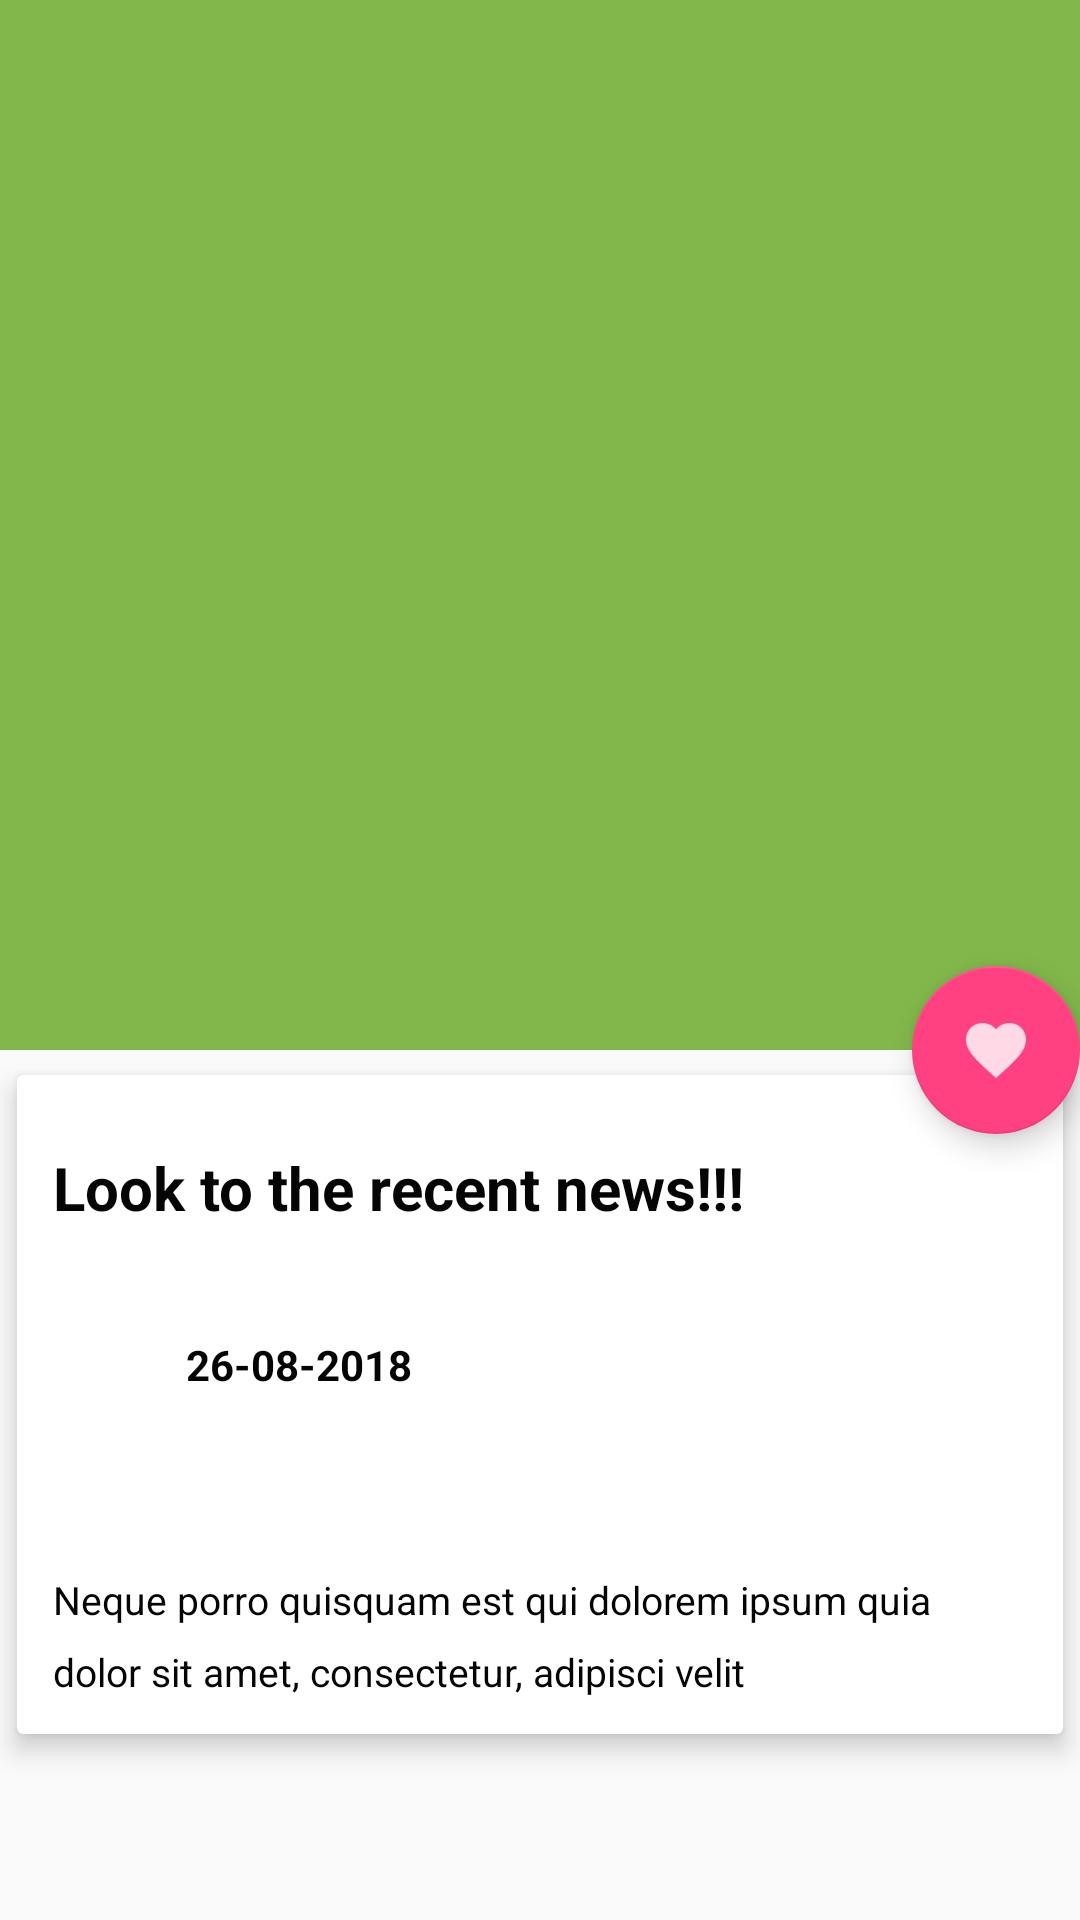

This screen was rendered from an Android layout file. Write that file and the resources it references.
<!-- AndroidManifest.xml: application theme AppTheme -->
<!-- res/layout/activity_collapsing_toolbar.xml -->
<?xml version="1.0" encoding="utf-8"?>
<android.support.design.widget.CoordinatorLayout
    xmlns:android="http://schemas.android.com/apk/res/android"
    xmlns:app="http://schemas.android.com/apk/res-auto"
    xmlns:tools="http://schemas.android.com/tools"
    android:layout_width="match_parent"
    android:layout_height="match_parent"
    tools:context=".CollapsingToolbar">

    <android.support.design.widget.AppBarLayout
        android:id="@+id/app_bar_layout"
        android:layout_width="match_parent"
        android:layout_height="wrap_content"
        android:theme="@style/ThemeOverlay.AppCompat.Dark.ActionBar"
        android:fitsSystemWindows="true">

        <android.support.design.widget.CollapsingToolbarLayout
            android:layout_width="match_parent"
            android:layout_height="350dp"
            android:fitsSystemWindows="true"
            app:layout_scrollFlags="scroll|exitUntilCollapsed"
            app:contentScrim="?attr/colorPrimary"
            app:collapsedTitleTextAppearance="@android:color/transparent">

            <ImageView
                android:background="@color/soft_green"
                android:contentDescription="@string/app_name"
                android:scaleType="centerCrop"
                android:layout_width="match_parent"
                android:layout_height="350dp"
                app:layout_collapseMode="parallax"/>
            
            <android.support.v7.widget.Toolbar
                android:id="@+id/toolbar"
                android:layout_width="match_parent"
                android:layout_height="?attr/actionBarSize"
                android:title="@string/recent_news"
                app:popupTheme="@style/ThemeOverlay.AppCompat.Light"
                app:layout_collapseMode="pin"/>

           </android.support.design.widget.CollapsingToolbarLayout>

    </android.support.design.widget.AppBarLayout>

    <android.support.v4.widget.NestedScrollView
        android:layout_width="match_parent"
        android:layout_height="match_parent"
        android:clipToPadding="false"
        app:layout_behavior="@string/appbar_scrolling_view_behavior">

        <android.support.v7.widget.CardView
            android:layout_width="match_parent"
            android:layout_height="wrap_content"
            android:layout_marginBottom="16dp"
            app:cardElevation="5dp"
            app:cardUseCompatPadding="true">

            <LinearLayout
                android:layout_width="match_parent"
                android:layout_height="wrap_content"
                android:orientation="vertical">

                <TextView
                    android:padding="12dp"
                    android:textSize="20sp"
                    android:layout_marginTop="12dp"
                    android:textStyle="bold"
                    android:textColor="@color/colorPrimaryText"
                    android:text="@string/recent_news"
                    android:layout_width="wrap_content"
                    android:layout_height="wrap_content" />

                <LinearLayout
                    android:orientation="horizontal"
                    android:padding="12dp"
                    android:layout_width="match_parent"
                    android:layout_height="wrap_content">

                    <ImageView
                        android:contentDescription="@string/app_name"
                        android:src="@drawable/ic_clock"
                        android:layout_weight="1"
                        android:layout_width="0dp"
                        android:layout_height="wrap_content" />

                    <TextView
                        android:layout_gravity="center_horizontal"
                        android:padding="12dp"
                        android:textSize="14sp"
                        android:layout_marginTop="12dp"
                        android:textStyle="bold"
                        android:textColor="@color/colorPrimaryText"
                        android:text="@string/release_date"
                        android:layout_width="0dp"
                        android:layout_weight="9"
                        android:layout_height="wrap_content" />

                </LinearLayout>

                <TextView
                    android:padding="12dp"
                    android:textSize="13sp"
                    android:lineSpacingMultiplier="1.5"
                    android:layout_marginTop="12dp"
                    android:textColor="@color/colorPrimaryText"
                    android:text="@string/text_news"
                    android:layout_width="wrap_content"
                    android:layout_height="wrap_content" />
            </LinearLayout>


        </android.support.v7.widget.CardView>

    </android.support.v4.widget.NestedScrollView>

    <android.support.design.widget.FloatingActionButton
        android:elevation="6dp"
        android:src="@drawable/ic_fav"
        android:layout_width="wrap_content"
        android:layout_height="wrap_content"
        app:pressedTranslationZ="12dp"
        app:layout_anchor="@id/app_bar_layout"
        app:layout_anchorGravity="bottom|right"/>

</android.support.design.widget.CoordinatorLayout>
<!-- resources referenced by this layout -->
<resources>
  <color name="colorPrimaryText">#050505</color>
  <color name="soft_green">#82b74b</color>
  <!-- drawable ic_fav: png bitmap (drawable-hdpi, 754 bytes) -->
  <string name="app_name">FreeTest</string>
  <string name="recent_news">Look to the recent news!!!</string>
  <string name="release_date">26-08-2018</string>
  <string name="text_news">Neque porro quisquam est qui dolorem ipsum quia dolor sit amet, consectetur, adipisci velit</string>
  <style name="AppTheme" parent="Theme.AppCompat.Light.NoActionBar">
          
          <item name="colorPrimary">@color/colorPrimary</item>
          <item name="colorPrimaryDark">@color/colorPrimaryDark</item>
          <item name="colorAccent">@color/colorAccent</item>
          <item name="android:tint">@android:color/white</item>
      </style>
  <color name="colorPrimary">#3F51B5</color>
  <color name="colorPrimaryDark">#303F9F</color>
  <color name="colorAccent">#FF4081</color>
</resources>
